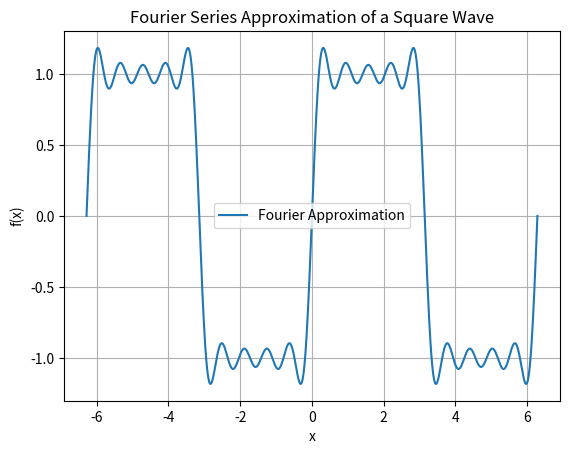

Reproduce this figure in Python.
# Exemplo de uma onda quadrada
import numpy as np
import matplotlib.pyplot as plt

def fourier_square_wave(x, terms=10):
    """Approximate a square wave using Fourier series."""
    result = 0.0
    for n in range(1, terms + 1, 2):  # Only odd harmonics
        result += (4 / (np.pi * n)) * np.sin(n * x)
    return result

# Generate data
x_values = np.linspace(-2 * np.pi, 2 * np.pi, 1000)
y_values = [fourier_square_wave(x, terms=10) for x in x_values]

# Plot
plt.plot(x_values, y_values, label="Fourier Approximation")
plt.title("Fourier Series Approximation of a Square Wave")
plt.xlabel("x")
plt.ylabel("f(x)")
plt.legend()
plt.grid()
plt.show()